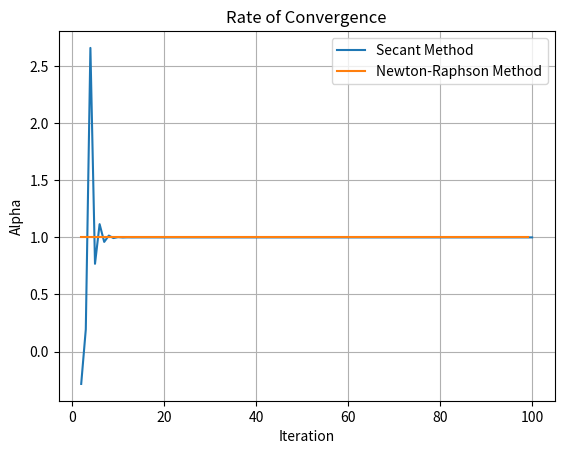

Python code for this plot:
import numpy as np
import matplotlib.pyplot as plt


def f(x):
    return x*np.exp(x)


def fd(x):
    return np.exp(x) + x*(np.exp2(x))


def f2(x):
    return x**2


def fd2(x):
    return 2*x


def newtonRaphsonMethod(f, fd, x0=100, N=100):
    x = [x0]
    # print(x[-1])

    for i in range(N):
        # if f(x[-1]) == 0:
        #     return x

        xt = x[-1] - f(x[-1])/fd(x[-1])
        x.append(xt)

    return x


def secantMethod(f, x0=100, x1=101, N=100):
    x = [x0, x1]
    # print(x[-1])

    for i in range(N):
        # if f(x[-1] == 0):
        #     return x

        xt = x[-1] - f(x[-1])*((x[-1] - x[-2])/(f(x[-1]) - f(x[-2])))
        x.append(xt)

    return x


def compareMethods(xN, xS):
    def getROC(x):
        alpha = []
        for i in range(2, len(x) - 1):
            alpha.append(
                np.log(abs((x[i + 1] - x[i]) /
                           (x[i] - x[i - 1])))
                / np.log(abs((x[i] - x[i - 1]) / (x[i - 1] - x[i - 2])))
            )
        return alpha
    
    rN = getROC(xN)
    rS = getROC(xS)

    plt.title("Rate of Convergence")
    plt.ylabel("Alpha")
    plt.xlabel("Iteration")
    plt.plot(list(range(2, len(rS) + 2)), rS, label="Secant Method")
    plt.plot(list(range(2, len(rN) + 2)), rN, label="Newton-Raphson Method")
    plt.legend()
    plt.grid()
    plt.show()


if __name__ == "__main__":
    xN = newtonRaphsonMethod(f=f2,fd=fd2)
    xS = secantMethod(f=f2)
    # print(xN)
    # print(xS)
    compareMethods(xN, xS)